The GitHub repository khangpd15/BACK_END_AI_LACMAT contains a labelled image folder "eye-classification" with 5 categories: esotropia, exotropia, hypertropia, hypotropia, normal. Examples follow, each with its label.

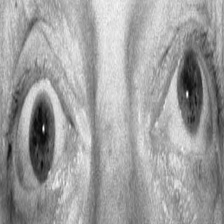
Label: hypertropia

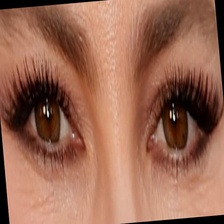
Label: normal

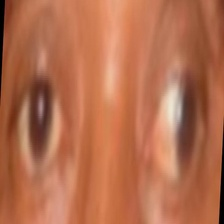
Label: exotropia

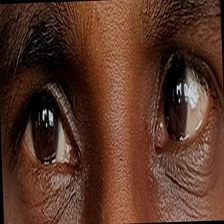
Label: esotropia

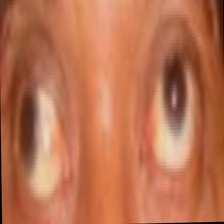
Label: exotropia

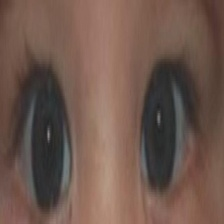
Label: esotropia
